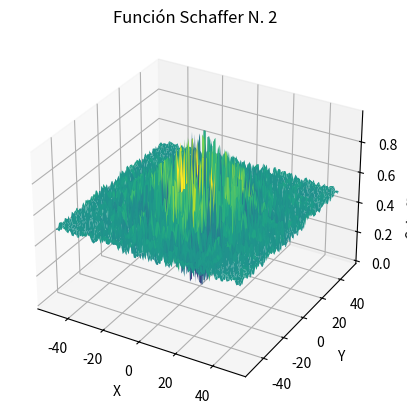

Write the Python code that produced this figure.
import numpy as np
import matplotlib.pyplot as plt
from mpl_toolkits.mplot3d import Axes3D

def schaffer_function_n2(x, y):
    return 0.5 + ((np.sin(x**2 - y**2)**2 - 0.5) / (1 + 0.001*(x**2 + y**2))**2)




x = np.linspace(-50, 50, 100)
y = np.linspace(-50, 50, 100)
X, Y = np.meshgrid(x, y)
Z = schaffer_function_n2(X, Y)




fig = plt.figure()
ax = fig.add_subplot(111, projection='3d')
ax.plot_surface(X, Y, Z, cmap='viridis')



ax.set_xlabel('X')
ax.set_ylabel('Y')
ax.set_zlabel('Schaffer N. 2(X, Y)')
ax.set_title('Función Schaffer N. 2')


plt.show()
